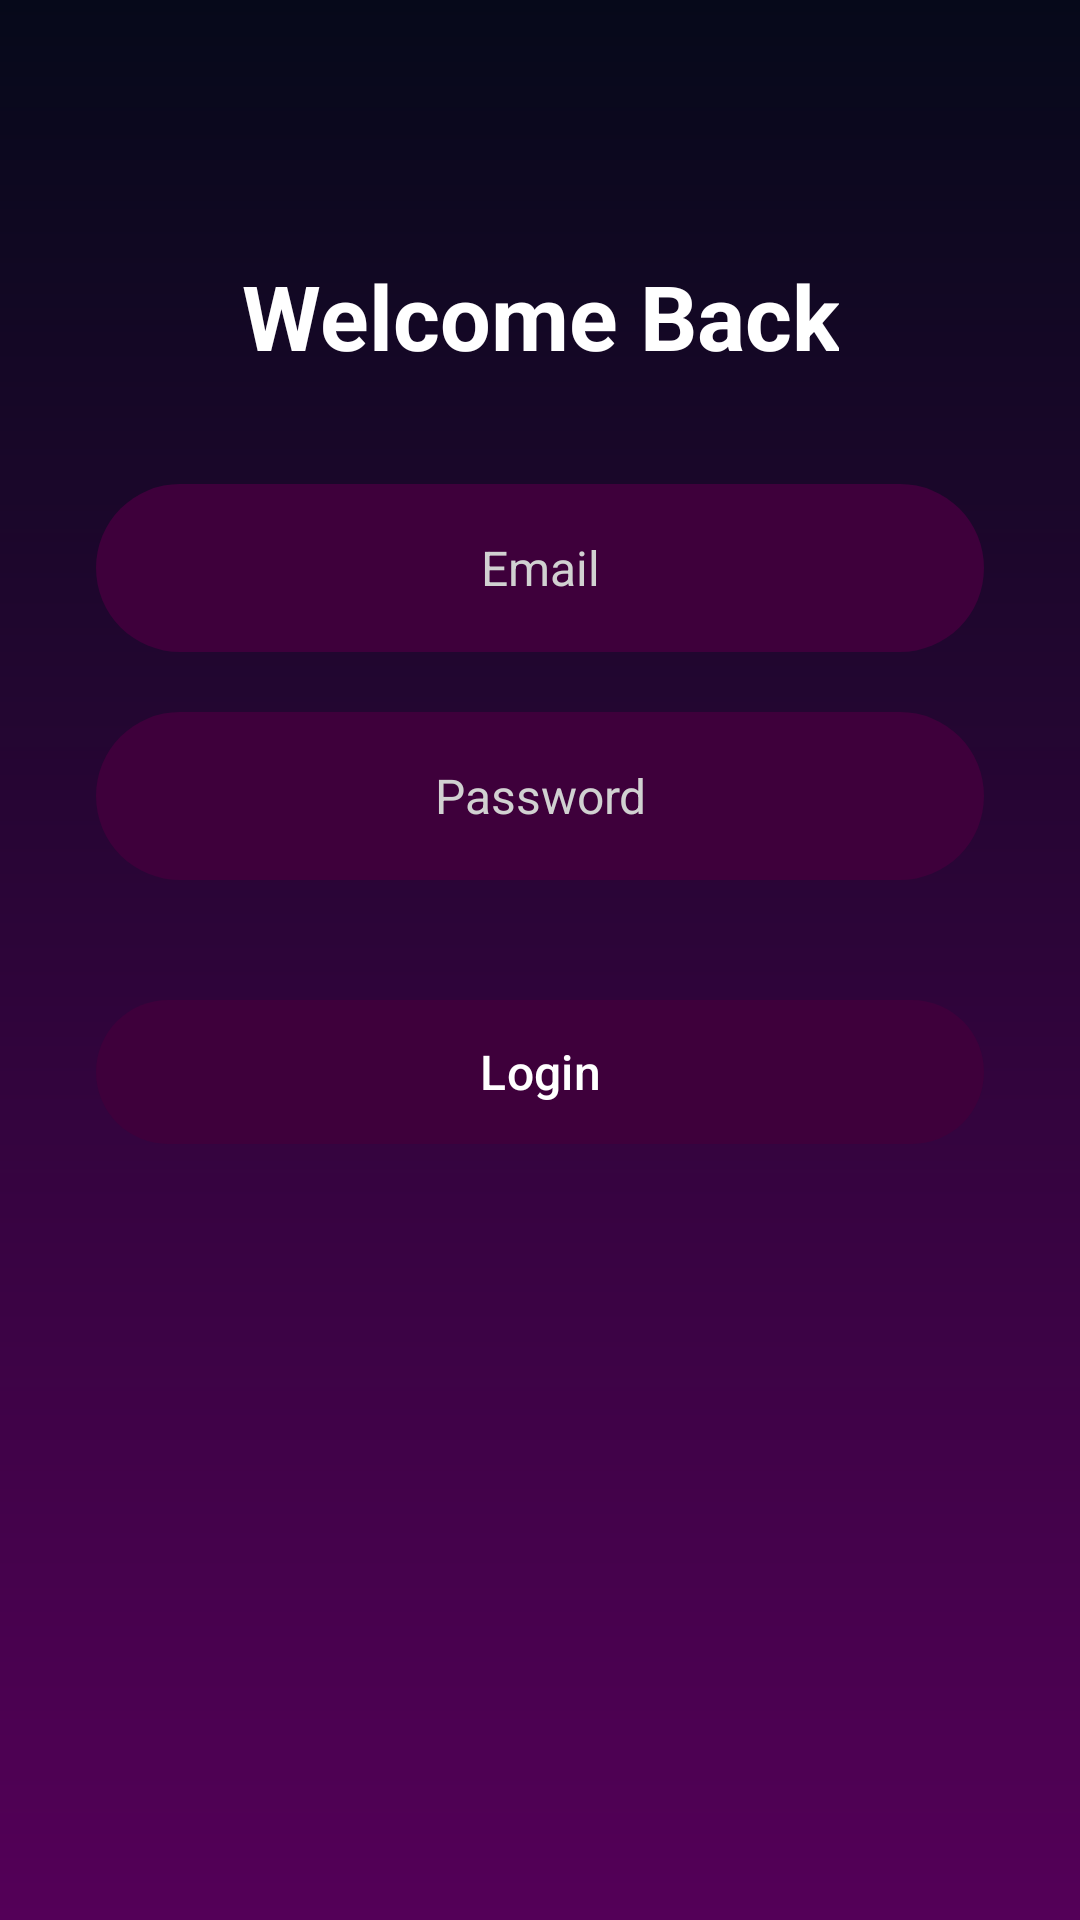

This screen was rendered from an Android layout file. Write that file and the resources it references.
<!-- AndroidManifest.xml: application theme Theme.CorporateCommute -->
<!-- res/layout/activity_login.xml -->
<?xml version="1.0" encoding="utf-8"?>
<androidx.constraintlayout.widget.ConstraintLayout xmlns:android="http://schemas.android.com/apk/res/android"
    xmlns:app="http://schemas.android.com/apk/res-auto"
    xmlns:tools="http://schemas.android.com/tools"
    android:id="@+id/main"
    android:layout_width="match_parent"
    android:layout_height="match_parent"
    android:background="@drawable/bg_main_gradient"
    android:paddingHorizontal="32dp"
    tools:context=".LoginActivity">

    <TextView
        android:id="@+id/tvTitle"
        android:layout_width="wrap_content"
        android:layout_height="wrap_content"
        android:gravity="center"
        android:text="@string/welcome_back"
        android:textColor="@color/white"
        android:textSize="30sp"
        android:textStyle="bold"
        app:layout_constraintBottom_toTopOf="@id/etEmail"
        app:layout_constraintEnd_toEndOf="parent"
        app:layout_constraintStart_toStartOf="parent"
        app:layout_constraintTop_toTopOf="parent"
        app:layout_constraintVertical_bias="0.25"
        app:layout_constraintVertical_chainStyle="packed" />

    <EditText
        android:id="@+id/etEmail"
        android:layout_width="0dp"
        android:layout_height="56dp"
        android:layout_marginTop="36dp"
        android:autofillHints="emailAddress"
        android:background="@drawable/bg_input_field"
        android:gravity="center"
        android:hint="@string/hint_email"
        android:inputType="textEmailAddress"
        android:paddingHorizontal="20dp"
        android:textColor="@color/white"
        android:textColorHint="#D1D1D1"
        android:textSize="16sp"
        app:layout_constraintBottom_toTopOf="@id/etPassword"
        app:layout_constraintEnd_toEndOf="parent"
        app:layout_constraintStart_toStartOf="parent"
        app:layout_constraintTop_toBottomOf="@id/tvTitle" />

    <EditText
        android:id="@+id/etPassword"
        android:layout_width="0dp"
        android:layout_height="56dp"
        android:layout_marginTop="20dp"
        android:autofillHints="password"
        android:background="@drawable/bg_input_field"
        android:gravity="center"
        android:hint="@string/hint_password"
        android:inputType="textPassword"
        android:paddingHorizontal="20dp"
        android:textColor="@color/white"
        android:textColorHint="#D1D1D1"
        android:textSize="16sp"
        app:layout_constraintBottom_toTopOf="@id/tvError"
        app:layout_constraintEnd_toEndOf="parent"
        app:layout_constraintStart_toStartOf="parent"
        app:layout_constraintTop_toBottomOf="@id/etEmail" />

    <TextView
        android:id="@+id/tvError"
        android:layout_width="0dp"
        android:layout_height="wrap_content"
        android:layout_marginTop="16dp"
        android:gravity="center"
        android:textColor="#FF3B30"
        android:textSize="14sp"
        android:visibility="gone"
        app:layout_constraintBottom_toTopOf="@id/btnLogin"
        app:layout_constraintEnd_toEndOf="parent"
        app:layout_constraintStart_toStartOf="parent"
        app:layout_constraintTop_toBottomOf="@id/etPassword"
        tools:text="Please enter a valid email and password."
        tools:visibility="visible" />

    <com.google.android.material.button.MaterialButton
        android:id="@+id/btnLogin"
        android:layout_width="0dp"
        android:layout_height="56dp"
        android:layout_marginTop="36dp"
        android:text="@string/login_button"
        android:textAllCaps="false"
        android:textColor="@color/white"
        android:textSize="16sp"
        app:backgroundTint="@color/button_purple"
        app:cornerRadius="28dp"
        app:layout_constraintBottom_toBottomOf="parent"
        app:layout_constraintEnd_toEndOf="parent"
        app:layout_constraintStart_toStartOf="parent"
        app:layout_constraintTop_toBottomOf="@id/tvError" />

</androidx.constraintlayout.widget.ConstraintLayout>
<!-- resources referenced by this layout -->
<resources>
  <color name="button_purple">#3E003B</color>
  <color name="white">#FFFFFFFF</color>
  <!-- drawable bg_input_field (drawable) -->
  <?xml version="1.0" encoding="utf-8"?>
  <shape xmlns:android="http://schemas.android.com/apk/res/android"
      android:shape="rectangle">
      <solid android:color="@color/button_purple" />
      <corners android:radius="28dp" />
  </shape>
  <!-- drawable bg_main_gradient (drawable) -->
  <?xml version="1.0" encoding="utf-8"?>
  <shape xmlns:android="http://schemas.android.com/apk/res/android"
      android:shape="rectangle">
      <gradient
          android:angle="270"
          android:endColor="#540058"
          android:startColor="#06091A"
          android:type="linear" />
  </shape>
  <string name="hint_email">Email</string>
  <string name="hint_password">Password</string>
  <string name="login_button">Login</string>
  <string name="welcome_back">Welcome Back</string>
  <style name="Theme.CorporateCommute" parent="Base.Theme.CorporateCommute" />
  <style name="Base.Theme.CorporateCommute" parent="Theme.Material3.DayNight.NoActionBar">
          
      </style>
</resources>
